Run: headless pygame with SDL's dummy video driver; simulated clock (each Clock.tick advances the game by its frame time, no real sleeping); random seed 0; keys injected as events and as key.get_pressed() state; no mouse input.
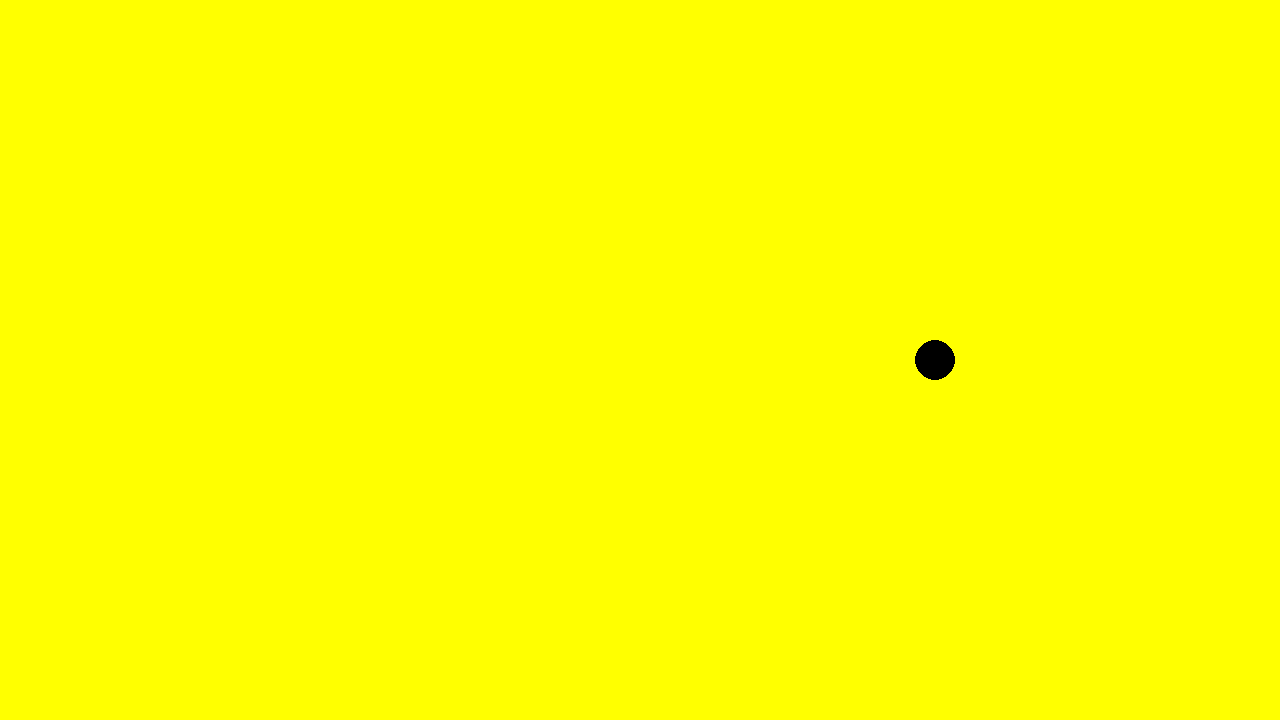
Frame 1 of 4 · flips 1–60 · no input
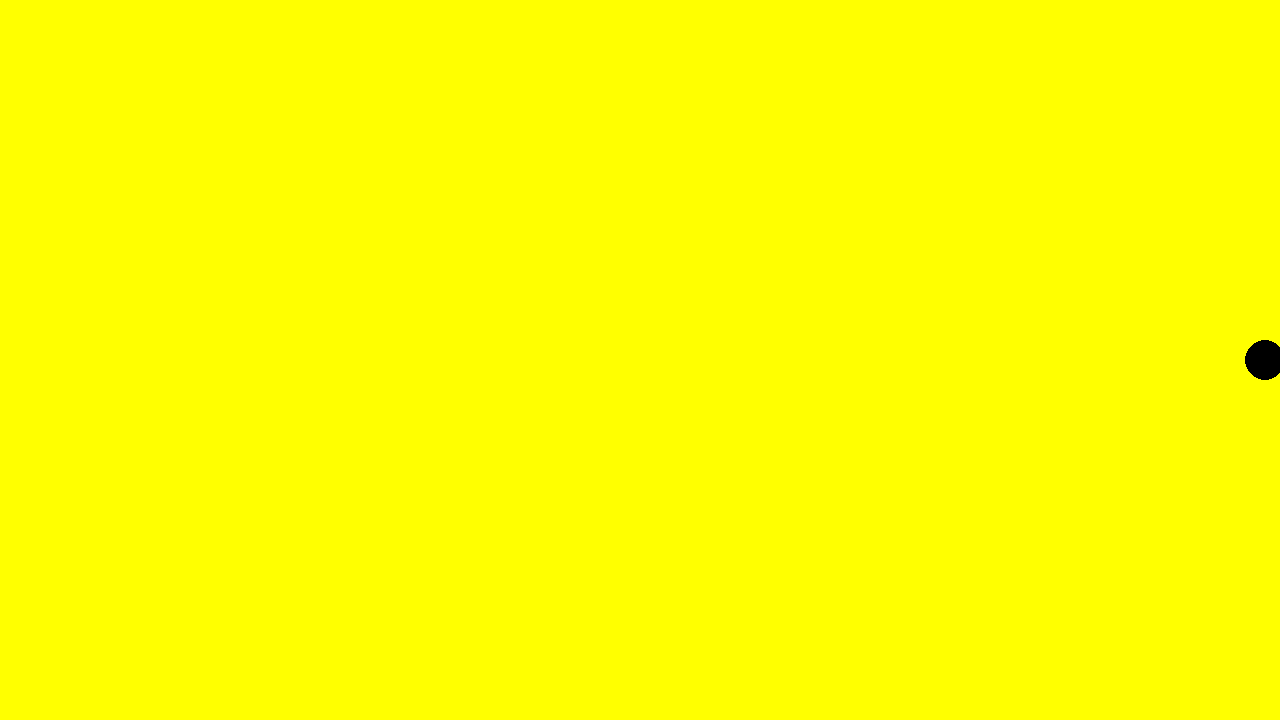
Frame 2 of 4 · flips 61–180 · tapped SPACE, RETURN · held RIGHT (→), D
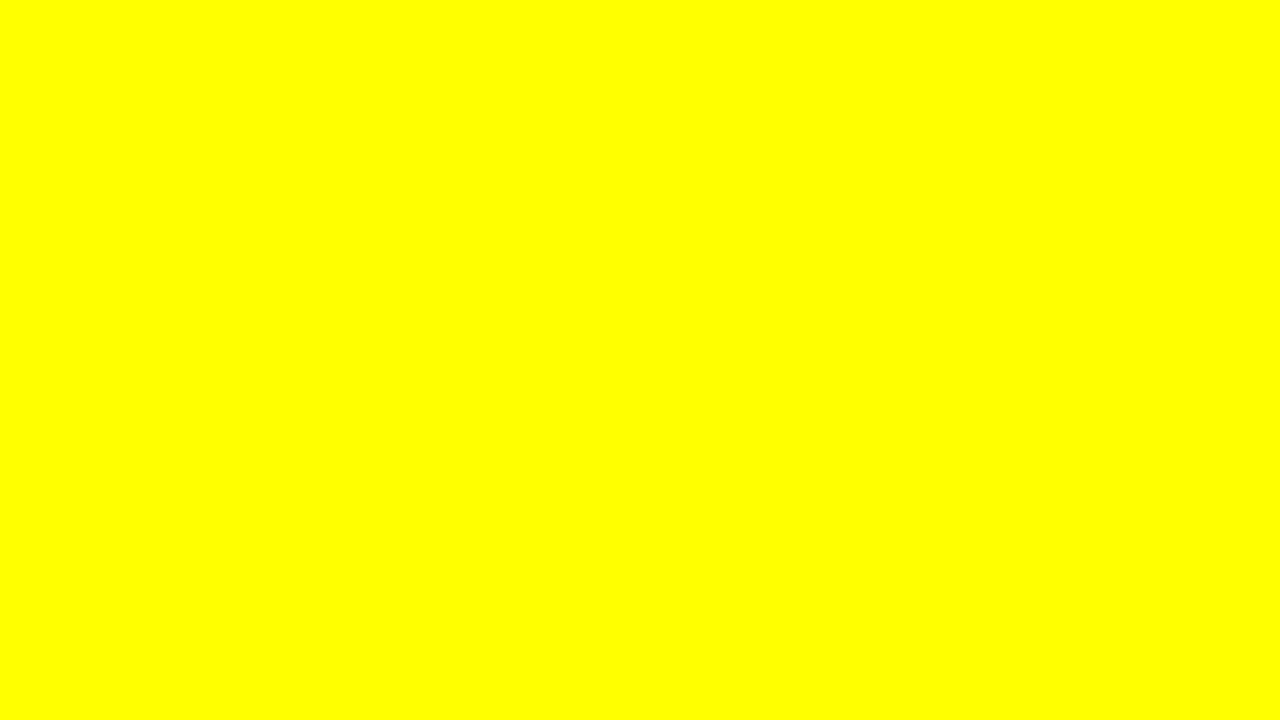
Frame 3 of 4 · flips 181–300 · held DOWN (↓), S
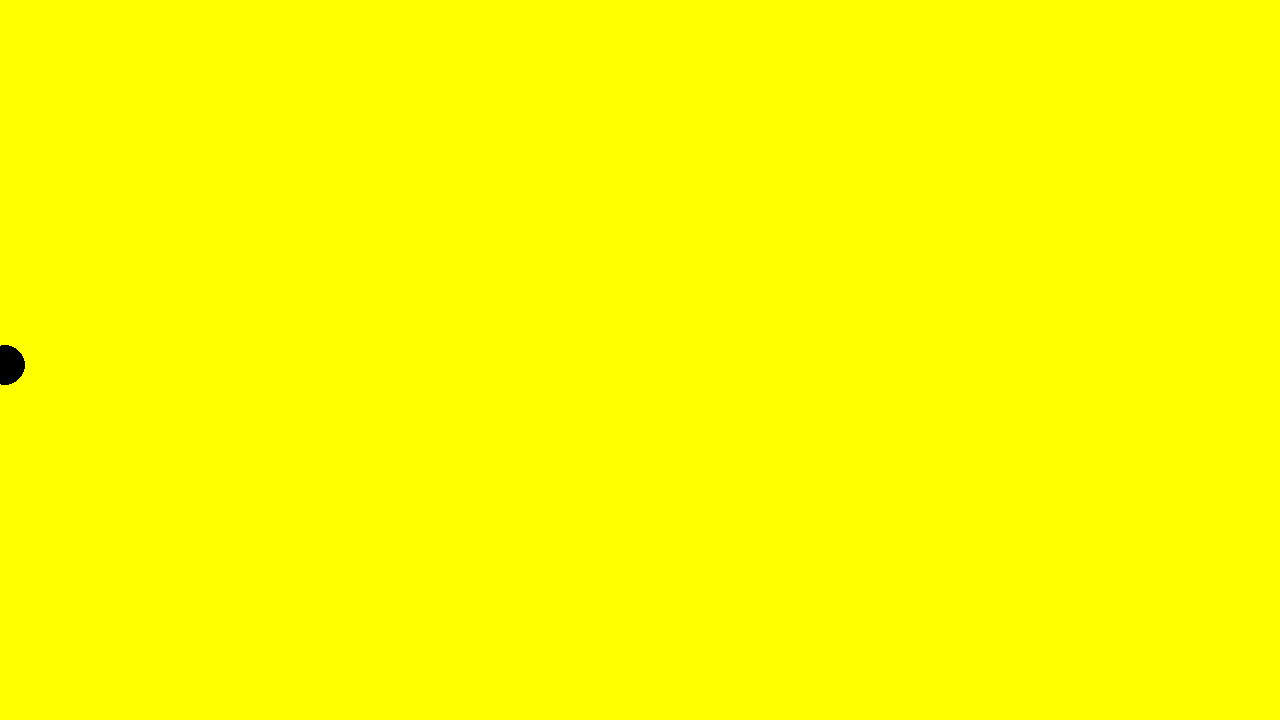
Frame 4 of 4 · flips 301–420 · held LEFT (←), A, UP (↑), W

The pygame program that drew these frames:

import pygame
pygame.init()
screen = pygame.display.set_mode((1280, 720))
clock = pygame.time.Clock()
running = True
dt = 0
ball_position = pygame.Vector2(screen.get_width()/2, screen.get_height()/2)
speed = 5
right = True
left = False
while running:
  for event in pygame.event.get():
    if event.type == pygame.QUIT:
      running = False
    """ if event.type == pygame.KEYDOWN:
      if event.key == pygame.K_a:
        ball_position.x -= speed
      if event.key == pygame.K_d:
        ball_position.x += speed
      if event.key == pygame.K_w:
        ball_position.y -= speed
      if event.key == pygame.K_s:
        ball_position.y += speed """
  screen.fill("yellow")
  pygame.draw.circle(screen, "black", ball_position, 20)
  keys = pygame.key.get_pressed()
  if right:
    ball_position.x += speed
  if (ball_position.x + 20) > screen.get_width():
    right = False
    left = True
  if left:
    ball_position.x -= speed
  if (ball_position.x - 20) < 0:
    left = False
    right = True
  if keys[pygame.K_a]:
    ball_position.x -= speed
  if keys[pygame.K_d]:
    ball_position.x += speed
  if keys[pygame.K_w]:
    ball_position.y -= speed
  if keys[pygame.K_s]:
    ball_position.y += speed
  pygame.display.flip()
  clock.tick(60)
pygame.quit()
